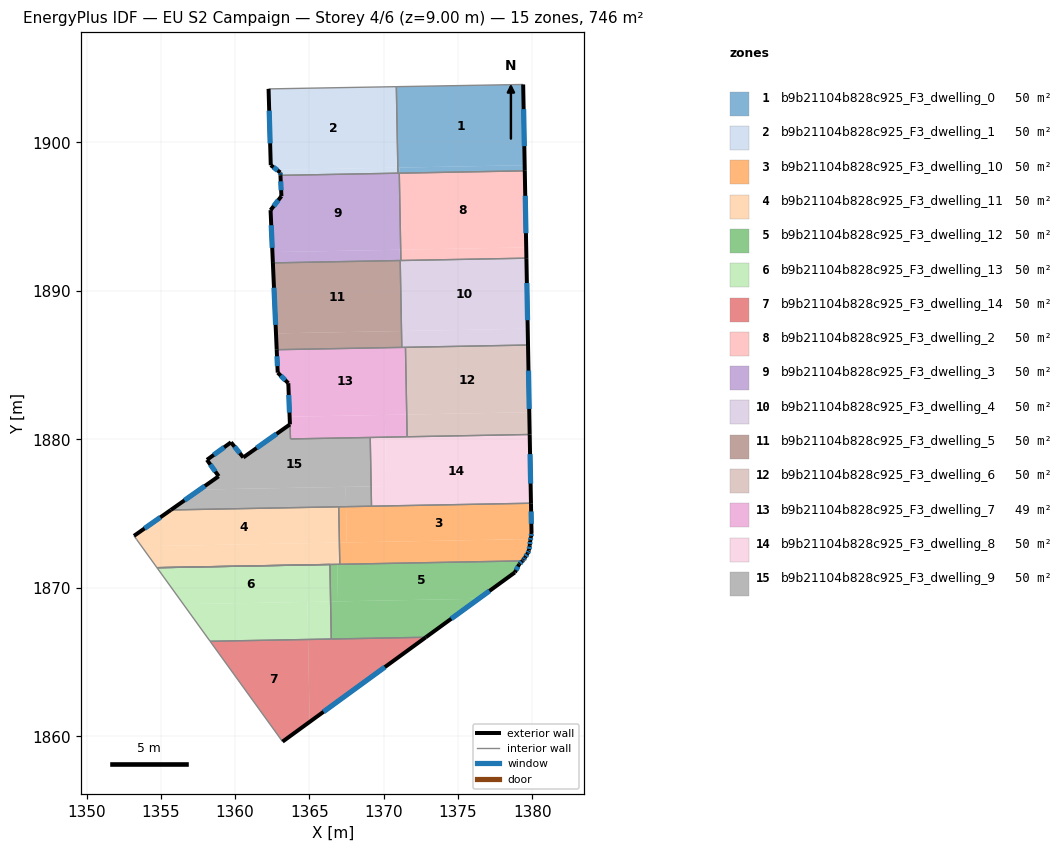
=== STOREY PLAN SPEC (per zone: floor XY polygon, exterior-wall plan segments, windows/doors) ===
zone 1: b9b21104b828c925_F3_dwelling_0  (49.7 m²)
  floor: (1379.39, 1903.89) (1379.49, 1898.45) (1370.95, 1898.29) (1370.85, 1903.74)
  floor: (1379.49, 1898.45) (1379.50, 1898.08) (1371.07, 1897.92) (1371.07, 1898.30)
  floor: (1371.07, 1898.30) (1371.07, 1897.92) (1370.96, 1897.92) (1370.95, 1898.29)
  exterior wall: (1379.50, 1898.08) – (1379.39, 1903.89)  [5.8 m]
    window: (1379.47, 1899.74) – (1379.42, 1902.23)  [3.2 m²]
  interior walls: 4
zone 2: b9b21104b828c925_F3_dwelling_1  (49.7 m²)
  floor: (1370.83, 1903.74) (1370.93, 1898.29) (1362.81, 1898.14) (1362.40, 1898.46) (1362.25, 1903.59)
  floor: (1370.85, 1903.74) (1370.95, 1898.29) (1370.93, 1898.29) (1370.83, 1903.74)
  floor: (1370.95, 1898.29) (1370.96, 1897.92) (1363.05, 1897.77) (1363.04, 1897.96) (1362.81, 1898.14)
  exterior wall: (1363.04, 1897.96) – (1363.05, 1897.77)  [0.2 m]
    window: (1363.04, 1897.91) – (1363.05, 1897.83)  [0.1 m²]
  exterior wall: (1362.40, 1898.46) – (1363.04, 1897.96)  [0.8 m]
    window: (1362.58, 1898.32) – (1362.86, 1898.11)  [0.4 m²]
  exterior wall: (1362.25, 1903.59) – (1362.40, 1898.46)  [5.1 m]
    window: (1362.29, 1902.13) – (1362.35, 1899.92)  [2.8 m²]
  interior walls: 3
zone 3: b9b21104b828c925_F3_dwelling_10  (49.7 m²)
  floor: (1379.91, 1875.70) (1379.95, 1873.69) (1379.92, 1873.43) (1379.89, 1873.29) (1367.51, 1873.06) (1367.47, 1875.47)
  floor: (1379.89, 1873.29) (1379.86, 1873.16) (1379.84, 1872.87) (1379.78, 1872.52) (1379.69, 1872.32) (1379.52, 1872.06) (1379.41, 1871.88) (1379.34, 1871.82) (1367.04, 1871.59) (1367.02, 1873.05)
  floor: (1367.47, 1875.47) (1367.51, 1873.06) (1367.02, 1873.05) (1366.97, 1875.46)
  exterior wall: (1379.95, 1873.69) – (1379.95, 1873.76)  [0.1 m]
  exterior wall: (1379.92, 1873.43) – (1379.95, 1873.69)  [0.3 m]
    window: (1379.93, 1873.51) – (1379.94, 1873.62)  [0.1 m²]
  exterior wall: (1379.86, 1873.16) – (1379.92, 1873.43)  [0.3 m]
    window: (1379.88, 1873.24) – (1379.90, 1873.35)  [0.2 m²]
  exterior wall: (1379.84, 1872.87) – (1379.86, 1873.16)  [0.3 m]
    window: (1379.84, 1872.96) – (1379.85, 1873.08)  [0.2 m²]
  exterior wall: (1379.78, 1872.52) – (1379.84, 1872.87)  [0.4 m]
    window: (1379.79, 1872.62) – (1379.82, 1872.77)  [0.2 m²]
  exterior wall: (1379.69, 1872.32) – (1379.78, 1872.52)  [0.2 m]
    window: (1379.72, 1872.38) – (1379.75, 1872.46)  [0.1 m²]
  exterior wall: (1379.52, 1872.06) – (1379.69, 1872.32)  [0.3 m]
    window: (1379.57, 1872.13) – (1379.64, 1872.24)  [0.2 m²]
  exterior wall: (1379.41, 1871.88) – (1379.52, 1872.06)  [0.2 m]
    window: (1379.44, 1871.93) – (1379.49, 1872.01)  [0.1 m²]
  exterior wall: (1379.34, 1871.82) – (1379.41, 1871.88)  [0.1 m]
    window: (1379.36, 1871.83) – (1379.39, 1871.86)  [0.1 m²]
  exterior wall: (1379.95, 1873.76) – (1379.91, 1875.70)  [1.9 m]
    window: (1379.94, 1874.31) – (1379.93, 1875.14)  [1.1 m²]
  interior walls: 4
zone 4: b9b21104b828c925_F3_dwelling_11  (49.7 m²)
  floor: (1366.97, 1875.46) (1367.02, 1873.05) (1353.70, 1872.80) (1353.36, 1873.26) (1353.19, 1873.50) (1355.67, 1875.25)
  floor: (1366.85, 1873.04) (1366.88, 1871.58) (1354.74, 1871.36) (1353.70, 1872.80)
  floor: (1367.02, 1873.05) (1367.04, 1871.59) (1366.88, 1871.58) (1366.85, 1873.04)
  exterior wall: (1355.67, 1875.25) – (1353.19, 1873.50)  [3.0 m]
    window: (1354.96, 1874.75) – (1353.90, 1874.00)  [1.7 m²]
  interior walls: 6
zone 5: b9b21104b828c925_F3_dwelling_12  (49.7 m²)
  floor: (1379.34, 1871.82) (1379.12, 1871.59) (1378.83, 1871.04) (1376.40, 1869.27) (1366.92, 1869.09) (1366.88, 1871.58)
  floor: (1376.40, 1869.27) (1372.84, 1866.67) (1366.47, 1866.56) (1366.42, 1869.08)
  floor: (1366.88, 1871.58) (1366.92, 1869.09) (1366.42, 1869.08) (1366.38, 1871.57)
  exterior wall: (1372.84, 1866.67) – (1378.83, 1871.04)  [7.4 m]
    window: (1374.55, 1867.92) – (1377.12, 1869.79)  [4.1 m²]
  exterior wall: (1379.12, 1871.59) – (1379.34, 1871.82)  [0.3 m]
    window: (1379.18, 1871.65) – (1379.28, 1871.75)  [0.2 m²]
  exterior wall: (1378.83, 1871.04) – (1379.12, 1871.59)  [0.6 m]
    window: (1378.91, 1871.20) – (1379.04, 1871.43)  [0.3 m²]
  interior walls: 6
zone 6: b9b21104b828c925_F3_dwelling_13  (49.7 m²)
  floor: (1364.86, 1869.05) (1364.91, 1866.53) (1358.31, 1866.40) (1356.51, 1868.90)
  floor: (1366.42, 1869.08) (1366.47, 1866.56) (1364.91, 1866.53) (1364.86, 1869.05)
  floor: (1366.38, 1871.57) (1366.42, 1869.08) (1356.51, 1868.90) (1354.74, 1871.36)
  interior walls: 4
zone 7: b9b21104b828c925_F3_dwelling_14  (49.7 m²)
  floor: (1364.91, 1866.53) (1365.01, 1860.98) (1363.19, 1859.65) (1358.31, 1866.40)
  floor: (1372.84, 1866.67) (1365.01, 1860.98) (1364.91, 1866.53)
  exterior wall: (1363.19, 1859.65) – (1372.84, 1866.67)  [11.9 m]
    window: (1365.95, 1861.66) – (1370.08, 1864.67)  [6.6 m²]
  interior walls: 3
zone 8: b9b21104b828c925_F3_dwelling_2  (49.7 m²)
  floor: (1379.50, 1898.08) (1379.59, 1892.92) (1371.17, 1892.77) (1371.07, 1897.92)
  floor: (1379.59, 1892.92) (1379.61, 1892.20) (1371.16, 1892.04) (1371.14, 1892.77)
  floor: (1371.07, 1897.92) (1371.17, 1892.77) (1371.14, 1892.77) (1371.05, 1897.92)
  exterior wall: (1379.61, 1892.20) – (1379.50, 1898.08)  [5.9 m]
    window: (1379.58, 1893.88) – (1379.53, 1896.40)  [3.2 m²]
  interior walls: 3
zone 9: b9b21104b828c925_F3_dwelling_3  (49.7 m²)
  floor: (1371.05, 1897.92) (1371.14, 1892.77) (1362.51, 1892.61) (1362.39, 1895.33) (1362.38, 1895.43) (1363.11, 1896.37) (1363.05, 1897.77)
  floor: (1371.09, 1892.76) (1371.10, 1892.04) (1362.54, 1891.88) (1362.51, 1892.61)
  floor: (1371.14, 1892.77) (1371.16, 1892.04) (1371.10, 1892.04) (1371.09, 1892.76)
  exterior wall: (1362.38, 1895.43) – (1362.54, 1891.88)  [3.6 m]
    window: (1362.43, 1894.42) – (1362.49, 1892.89)  [2.0 m²]
  exterior wall: (1363.11, 1896.37) – (1362.38, 1895.43)  [1.2 m]
    window: (1362.91, 1896.10) – (1362.59, 1895.70)  [0.7 m²]
  exterior wall: (1363.05, 1897.77) – (1363.11, 1896.37)  [1.4 m]
    window: (1363.07, 1897.37) – (1363.10, 1896.77)  [0.8 m²]
  interior walls: 5
zone 10: b9b21104b828c925_F3_dwelling_4  (49.7 m²)
  floor: (1379.61, 1892.20) (1379.70, 1887.45) (1371.20, 1887.29) (1371.11, 1892.04)
  floor: (1379.70, 1887.45) (1379.72, 1886.35) (1371.47, 1886.20) (1371.44, 1886.19) (1371.41, 1887.29)
  floor: (1371.41, 1887.29) (1371.44, 1886.19) (1371.22, 1886.19) (1371.20, 1887.29)
  exterior wall: (1379.72, 1886.35) – (1379.61, 1892.20)  [5.8 m]
    window: (1379.69, 1888.02) – (1379.64, 1890.53)  [3.2 m²]
  interior walls: 5
zone 11: b9b21104b828c925_F3_dwelling_5  (49.7 m²)
  floor: (1371.10, 1892.04) (1371.19, 1887.29) (1362.75, 1887.13) (1362.54, 1891.88)
  floor: (1371.20, 1887.29) (1371.22, 1886.19) (1362.80, 1886.03) (1362.75, 1887.13)
  floor: (1371.11, 1892.04) (1371.20, 1887.29) (1371.19, 1887.29) (1371.10, 1892.04)
  exterior wall: (1362.54, 1891.88) – (1362.80, 1886.03)  [5.8 m]
    window: (1362.61, 1890.21) – (1362.72, 1887.70)  [3.2 m²]
  interior walls: 3
zone 12: b9b21104b828c925_F3_dwelling_6  (49.7 m²)
  floor: (1379.72, 1886.35) (1379.80, 1881.82) (1371.55, 1881.67) (1371.47, 1886.20)
  floor: (1379.80, 1881.82) (1379.83, 1880.33) (1371.58, 1880.17) (1371.55, 1881.67)
  exterior wall: (1379.83, 1880.33) – (1379.72, 1886.35)  [6.0 m]
    window: (1379.80, 1882.05) – (1379.75, 1884.63)  [3.3 m²]
  interior walls: 3
zone 13: b9b21104b828c925_F3_dwelling_7  (49.0 m²)
  floor: (1371.44, 1886.19) (1371.52, 1881.67) (1363.67, 1881.52) (1363.58, 1883.78) (1362.97, 1884.38) (1362.86, 1884.49) (1362.80, 1886.03)
  floor: (1370.08, 1881.64) (1370.10, 1880.14) (1363.73, 1880.03) (1363.67, 1881.52)
  floor: (1371.47, 1886.20) (1371.55, 1881.67) (1371.52, 1881.67) (1371.44, 1886.19)
  floor: (1371.55, 1881.67) (1371.58, 1880.17) (1370.10, 1880.14) (1370.08, 1881.64)
  exterior wall: (1363.58, 1883.78) – (1363.69, 1881.01)  [2.8 m]
    window: (1363.61, 1882.99) – (1363.66, 1881.80)  [1.5 m²]
  exterior wall: (1362.86, 1884.49) – (1363.58, 1883.78)  [1.0 m]
    window: (1363.07, 1884.29) – (1363.37, 1883.98)  [0.6 m²]
  exterior wall: (1362.80, 1886.03) – (1362.86, 1884.49)  [1.5 m]
    window: (1362.82, 1885.59) – (1362.84, 1884.93)  [0.9 m²]
  interior walls: 6
zone 14: b9b21104b828c925_F3_dwelling_8  (49.7 m²)
  floor: (1370.10, 1880.14) (1370.16, 1876.85) (1369.15, 1876.83) (1369.09, 1880.13)
  floor: (1379.83, 1880.33) (1379.91, 1875.70) (1369.18, 1875.50) (1369.15, 1876.83) (1370.16, 1876.85) (1370.10, 1880.14)
  exterior wall: (1379.91, 1875.70) – (1379.83, 1880.33)  [4.6 m]
    window: (1379.89, 1877.02) – (1379.85, 1879.00)  [2.6 m²]
  interior walls: 4
zone 15: b9b21104b828c925_F3_dwelling_9  (50.4 m²)
  floor: (1369.09, 1880.13) (1369.15, 1876.83) (1357.62, 1876.62) (1358.89, 1877.51) (1358.10, 1878.62) (1359.72, 1879.80) (1360.55, 1878.78) (1360.64, 1878.84) (1363.69, 1881.00) (1363.73, 1880.03)
  floor: (1369.15, 1876.83) (1369.18, 1875.50) (1367.47, 1875.47) (1367.44, 1876.80)
  floor: (1367.44, 1876.80) (1367.47, 1875.47) (1355.67, 1875.25) (1357.62, 1876.62)
  exterior wall: (1359.72, 1879.80) – (1358.10, 1878.62)  [2.0 m]
    window: (1359.26, 1879.46) – (1358.56, 1878.96)  [1.1 m²]
  exterior wall: (1360.55, 1878.78) – (1359.72, 1879.80)  [1.3 m]
    window: (1360.31, 1879.07) – (1359.96, 1879.51)  [0.7 m²]
  exterior wall: (1363.69, 1881.00) – (1360.55, 1878.78)  [3.8 m]
    window: (1362.79, 1880.37) – (1361.44, 1879.42)  [2.1 m²]
  exterior wall: (1358.88, 1877.50) – (1355.67, 1875.25)  [3.9 m]
    window: (1357.96, 1876.86) – (1356.59, 1875.89)  [2.2 m²]
  exterior wall: (1358.89, 1877.51) – (1358.88, 1877.50)  [0.0 m]
  exterior wall: (1358.10, 1878.62) – (1358.89, 1877.51)  [1.4 m]
    window: (1358.33, 1878.30) – (1358.66, 1877.83)  [0.7 m²]
  interior walls: 5

=== DERIVED (storey summary) ===
Building: EU S2 Campaign
Storey: 4 of 6  (floor level z = 9.00 m)
Storey gross floor area: 745.6 m²
Zones on this storey: 15
  - b9b21104b828c925_F3_dwelling_0: floor 49.7 m²; exterior wall 5.8 m (17.4 m²); 1 window(s) 3.2 m²; WWR 18.4%
  - b9b21104b828c925_F3_dwelling_1: floor 49.7 m²; exterior wall 6.1 m (18.4 m²); 3 window(s) 3.4 m²; WWR 18.4%
  - b9b21104b828c925_F3_dwelling_10: floor 49.7 m²; exterior wall 4.0 m (12.1 m²); 9 window(s) 2.2 m²; WWR 18.1%
  - b9b21104b828c925_F3_dwelling_11: floor 49.7 m²; exterior wall 3.0 m (9.1 m²); 1 window(s) 1.7 m²; WWR 18.4%
  - b9b21104b828c925_F3_dwelling_12: floor 49.7 m²; exterior wall 8.4 m (25.1 m²); 3 window(s) 4.6 m²; WWR 18.4%
  - b9b21104b828c925_F3_dwelling_13: floor 49.7 m²
  - b9b21104b828c925_F3_dwelling_14: floor 49.7 m²; exterior wall 11.9 m (35.8 m²); 1 window(s) 6.6 m²; WWR 18.4%
  - b9b21104b828c925_F3_dwelling_2: floor 49.7 m²; exterior wall 5.9 m (17.6 m²); 1 window(s) 3.2 m²; WWR 18.4%
  - b9b21104b828c925_F3_dwelling_3: floor 49.7 m²; exterior wall 6.1 m (18.4 m²); 3 window(s) 3.4 m²; WWR 18.4%
  - b9b21104b828c925_F3_dwelling_4: floor 49.7 m²; exterior wall 5.8 m (17.5 m²); 1 window(s) 3.2 m²; WWR 18.4%
  - b9b21104b828c925_F3_dwelling_5: floor 49.7 m²; exterior wall 5.8 m (17.5 m²); 1 window(s) 3.2 m²; WWR 18.4%
  - b9b21104b828c925_F3_dwelling_6: floor 49.7 m²; exterior wall 6.0 m (18.1 m²); 1 window(s) 3.3 m²; WWR 18.4%
  - b9b21104b828c925_F3_dwelling_7: floor 49.0 m²; exterior wall 5.3 m (16.0 m²); 3 window(s) 2.9 m²; WWR 18.4%
  - b9b21104b828c925_F3_dwelling_8: floor 49.7 m²; exterior wall 4.6 m (13.9 m²); 1 window(s) 2.6 m²; WWR 18.4%
  - b9b21104b828c925_F3_dwelling_9: floor 50.4 m²; exterior wall 12.5 m (37.4 m²); 5 window(s) 6.9 m²; WWR 18.3%
Zone adjacency (shared interzone walls):
  - b9b21104b828c925_F3_dwelling_0 ↔ b9b21104b828c925_F3_dwelling_1
  - b9b21104b828c925_F3_dwelling_0 ↔ b9b21104b828c925_F3_dwelling_2
  - b9b21104b828c925_F3_dwelling_0 ↔ b9b21104b828c925_F3_dwelling_3
  - b9b21104b828c925_F3_dwelling_1 ↔ b9b21104b828c925_F3_dwelling_3
  - b9b21104b828c925_F3_dwelling_10 ↔ b9b21104b828c925_F3_dwelling_11
  - b9b21104b828c925_F3_dwelling_10 ↔ b9b21104b828c925_F3_dwelling_12
  - b9b21104b828c925_F3_dwelling_10 ↔ b9b21104b828c925_F3_dwelling_8
  - b9b21104b828c925_F3_dwelling_10 ↔ b9b21104b828c925_F3_dwelling_9
  - b9b21104b828c925_F3_dwelling_11 ↔ b9b21104b828c925_F3_dwelling_12
  - b9b21104b828c925_F3_dwelling_11 ↔ b9b21104b828c925_F3_dwelling_9
  - b9b21104b828c925_F3_dwelling_12 ↔ b9b21104b828c925_F3_dwelling_13
  - b9b21104b828c925_F3_dwelling_12 ↔ b9b21104b828c925_F3_dwelling_14
  - b9b21104b828c925_F3_dwelling_13 ↔ b9b21104b828c925_F3_dwelling_14
  - b9b21104b828c925_F3_dwelling_2 ↔ b9b21104b828c925_F3_dwelling_3
  - b9b21104b828c925_F3_dwelling_2 ↔ b9b21104b828c925_F3_dwelling_4
  - b9b21104b828c925_F3_dwelling_3 ↔ b9b21104b828c925_F3_dwelling_4
  - b9b21104b828c925_F3_dwelling_3 ↔ b9b21104b828c925_F3_dwelling_5
  - b9b21104b828c925_F3_dwelling_4 ↔ b9b21104b828c925_F3_dwelling_5
  - b9b21104b828c925_F3_dwelling_4 ↔ b9b21104b828c925_F3_dwelling_6
  - b9b21104b828c925_F3_dwelling_4 ↔ b9b21104b828c925_F3_dwelling_7
  - b9b21104b828c925_F3_dwelling_5 ↔ b9b21104b828c925_F3_dwelling_7
  - b9b21104b828c925_F3_dwelling_6 ↔ b9b21104b828c925_F3_dwelling_7
  - b9b21104b828c925_F3_dwelling_6 ↔ b9b21104b828c925_F3_dwelling_8
  - b9b21104b828c925_F3_dwelling_7 ↔ b9b21104b828c925_F3_dwelling_8
  - b9b21104b828c925_F3_dwelling_7 ↔ b9b21104b828c925_F3_dwelling_9
  - b9b21104b828c925_F3_dwelling_8 ↔ b9b21104b828c925_F3_dwelling_9